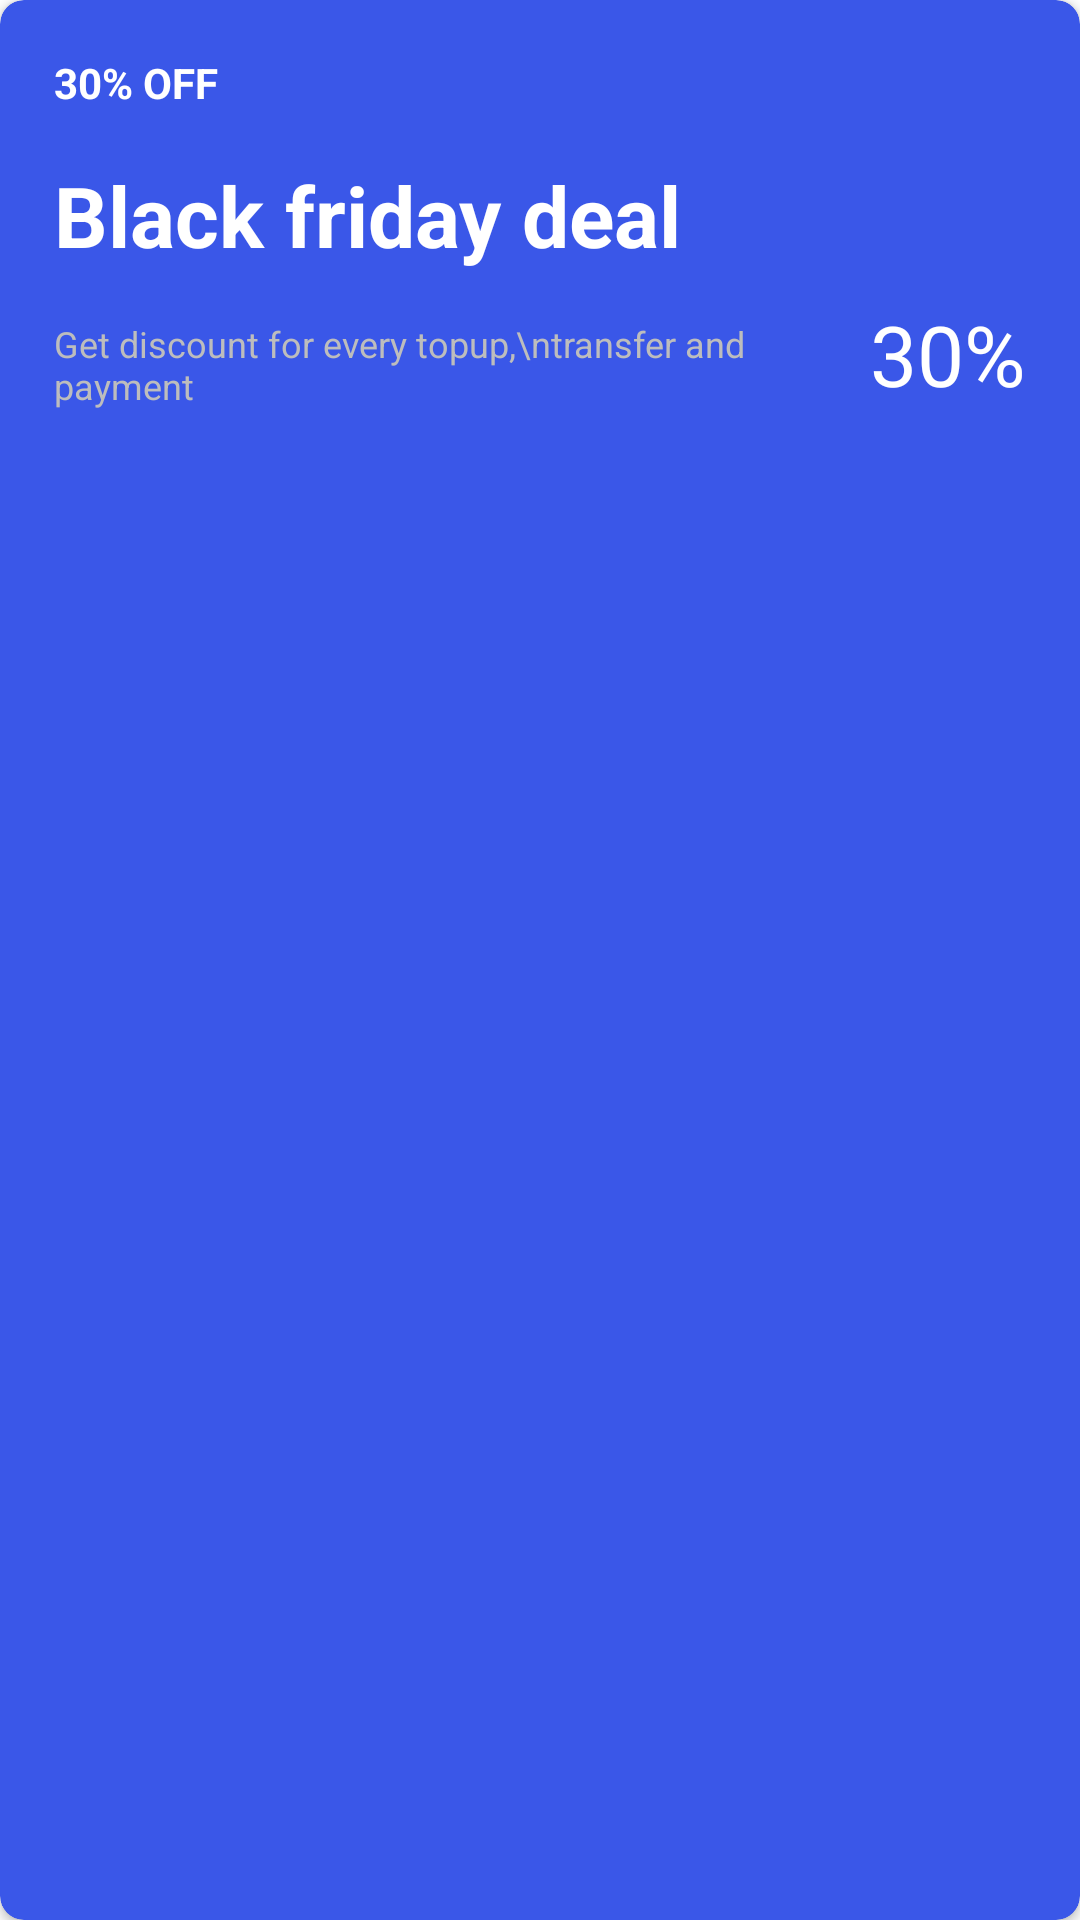

Android layout source for this screen:
<!-- AndroidManifest.xml: application theme Theme.SaralPe -->
<!-- res/layout/home_promo_discount_list_item_design.xml -->
<?xml version="1.0" encoding="utf-8"?>
<androidx.cardview.widget.CardView xmlns:android="http://schemas.android.com/apk/res/android"
    android:layout_width="match_parent"
    android:layout_height="wrap_content"
    app:cardCornerRadius="8dp"
    android:layout_margin="@dimen/defaultDpMargin"
    app:cardBackgroundColor="@color/primary"
    xmlns:app="http://schemas.android.com/apk/res-auto">

    <androidx.appcompat.widget.LinearLayoutCompat
        android:layout_width="match_parent"
        android:layout_height="wrap_content"
        android:orientation="horizontal"
        app:layout_constraintStart_toStartOf="parent"
        app:layout_constraintEnd_toEndOf="parent"
        app:layout_constraintTop_toTopOf="parent"
        android:padding="@dimen/mediumPadding"
        android:layout_margin="@dimen/eightDpMargin"
        >

      <androidx.appcompat.widget.LinearLayoutCompat
          android:layout_width="0dp"
          android:layout_height="wrap_content"
          android:orientation="vertical"
          android:layout_weight="1"
          >
          <com.google.android.material.textview.MaterialTextView
              android:layout_width="wrap_content"
              android:layout_height="wrap_content"
              android:text="30% OFF"
              android:textColor="@color/white"
              android:textSize="@dimen/smallTextSize"
              android:textStyle="bold"
              android:id="@+id/top_heading"
              />

          <com.google.android.material.textview.MaterialTextView
              android:layout_width="wrap_content"
              android:layout_height="wrap_content"
              android:text="Black friday deal"
              android:textColor="@color/white"
              android:textSize="@dimen/xlargeTextSize"
              android:layout_marginTop="@dimen/sixteenDpMargin"
              android:textStyle="bold"
              />

          <com.google.android.material.textview.MaterialTextView
              android:layout_width="wrap_content"
              android:layout_height="wrap_content"
              android:text="Get discount for every topup,\ntransfer and payment"
              android:textColor="@color/gray3"
              android:textSize="@dimen/xsmallTextSize"
              android:layout_marginTop="@dimen/sixteenDpMargin"
              />
      </androidx.appcompat.widget.LinearLayoutCompat>
        <androidx.appcompat.widget.LinearLayoutCompat
            android:layout_width="wrap_content"
            android:layout_height="match_parent"
            android:orientation="vertical"
            android:gravity="bottom"
            >
            <com.google.android.material.textview.MaterialTextView
                android:layout_width="wrap_content"
                android:layout_height="match_parent"
                android:text="30%"
                android:textColor="@color/white"
                android:textSize="@dimen/xlargeTextSize"
                android:gravity="bottom"
                />
        </androidx.appcompat.widget.LinearLayoutCompat>
    </androidx.appcompat.widget.LinearLayoutCompat>

</androidx.cardview.widget.CardView>
<!-- resources referenced by this layout -->
<resources>
  <color name="gray3">#BDBDBD</color>
  <color name="primary">#3A57E8</color>
  <color name="white">#FFFFFFFF</color>
  <dimen name="defaultDpMargin">5dp</dimen>
  <dimen name="eightDpMargin">8dp</dimen>
  <dimen name="mediumPadding">10dp</dimen>
  <dimen name="sixteenDpMargin">16dp</dimen>
  <dimen name="smallTextSize">14sp</dimen>
  <dimen name="xlargeTextSize">28sp</dimen>
  <dimen name="xsmallTextSize">12sp</dimen>
  <style name="Theme.SaralPe" parent="Theme.MaterialComponents.DayNight.NoActionBar">
          
          <item name="colorPrimary">@color/primary</item>
          <item name="colorPrimaryVariant">@color/purple_700</item>
          <item name="colorOnPrimary">@color/white</item>
          
          <item name="colorSecondary">@color/teal_200</item>
          <item name="colorSecondaryVariant">@color/teal_700</item>
          <item name="colorOnSecondary">@color/black</item>
          
          <item name="android:statusBarColor">?attr/colorPrimaryVariant</item>
          
      </style>
  <color name="purple_700">#FF3700B3</color>
  <color name="teal_200">#FF03DAC5</color>
  <color name="teal_700">#FF018786</color>
  <color name="black">#FF000000</color>
</resources>
